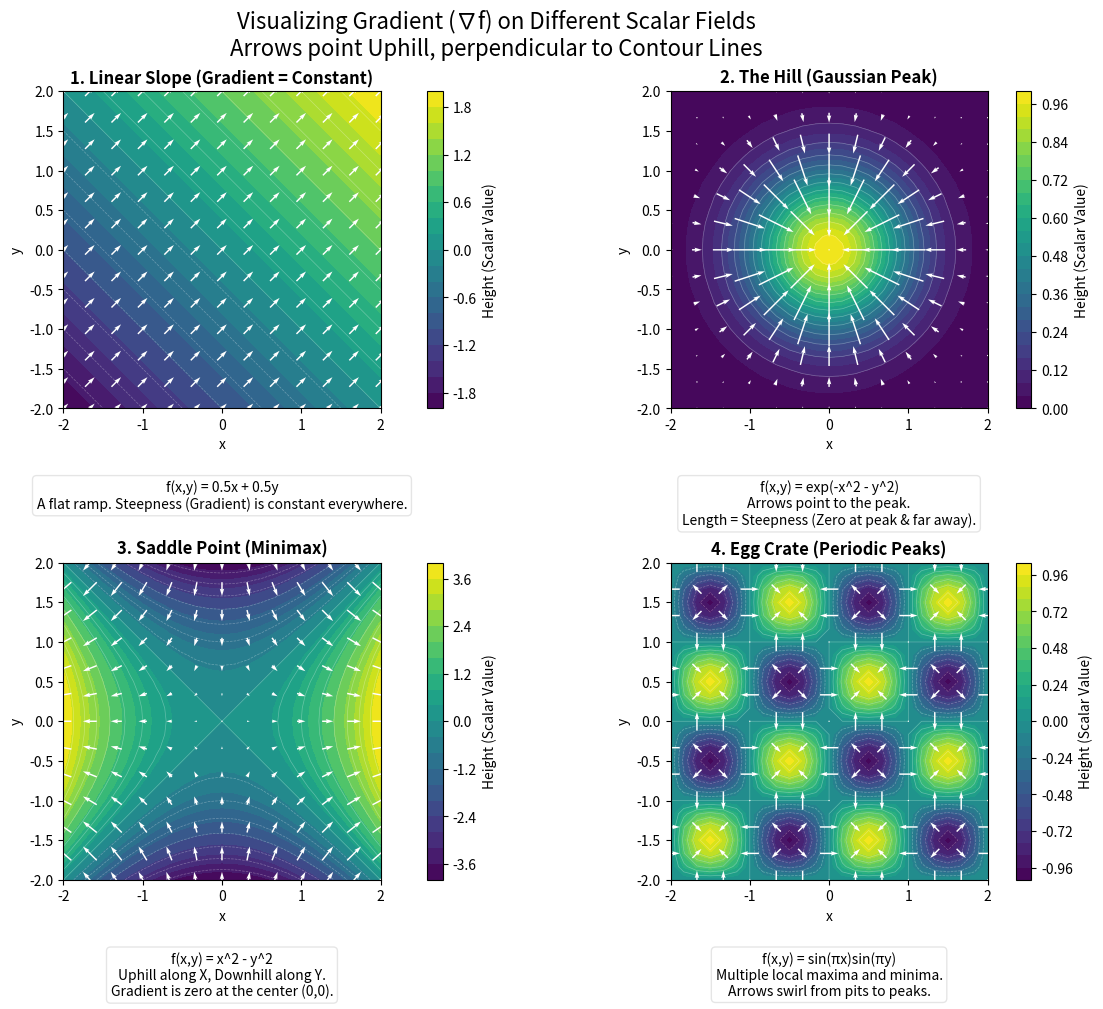

The script that saved this image:
import numpy as np
import matplotlib.pyplot as plt

def plot_gradient_gallery():
    # 1. 設定網格
    n = 25
    x = np.linspace(-2, 2, n)
    y = np.linspace(-2, 2, n)
    X, Y = np.meshgrid(x, y) # indexing='xy'
    
    # 計算間距
    dx = x[1] - x[0]
    dy = y[1] - y[0]

    # 設定畫布
    fig, axes = plt.subplots(2, 2, figsize=(12, 10), constrained_layout=True)
    axes = axes.flatten()

    # 定義四個場景
    # 這裡定義的是「純量場 Z (高度)」，我們稍後要算出它的梯度
    cases = [
        {
            "title": "1. Linear Slope (Gradient = Constant)",
            "func": lambda X, Y: 0.5 * X + 0.5 * Y,
            "desc": "f(x,y) = 0.5x + 0.5y\nA flat ramp. Steepness (Gradient) is constant everywhere."
        },
        {
            "title": "2. The Hill (Gaussian Peak)",
            "func": lambda X, Y: np.exp(-(X**2 + Y**2)),
            "desc": "f(x,y) = exp(-x^2 - y^2)\nArrows point to the peak.\nLength = Steepness (Zero at peak & far away)."
        },
        {
            "title": "3. Saddle Point (Minimax)",
            "func": lambda X, Y: X**2 - Y**2,
            "desc": "f(x,y) = x^2 - y^2\nUphill along X, Downhill along Y.\nGradient is zero at the center (0,0)."
        },
        {
            "title": "4. Egg Crate (Periodic Peaks)",
            "func": lambda X, Y: np.sin(np.pi*X) * np.sin(np.pi*Y),
            "desc": "f(x,y) = sin(πx)sin(πy)\nMultiple local maxima and minima.\nArrows swirl from pits to peaks."
        }
    ]

    for i, case in enumerate(cases):
        ax = axes[i]
        
        # 1. 取得純量場 Z (高度)
        Z = case["func"](X, Y)
        
        # 2. 計算梯度
        # np.gradient 回傳 (axis=0的微分, axis=1的微分)
        # 對於 meshgrid='xy'，axis=0 是 y方向 (rows)，axis=1 是 x方向 (cols)
        grad_y, grad_x = np.gradient(Z, dy, dx)
        
        # 3. 畫背景 (純量場的高度)
        # 使用 contourf 畫填色圖
        cp = ax.contourf(X, Y, Z, levels=25, cmap='viridis')
        fig.colorbar(cp, ax=ax, label='Height (Scalar Value)')
        
        # 疊加等高線 (Contour Lines)，讓垂直關係更明顯
        ax.contour(X, Y, Z, levels=15, colors='white', alpha=0.3, linewidths=0.5)

        # 4. 畫梯度向量 (箭頭)
        # 箭頭指向上坡
        step = 2
        ax.quiver(X[::step, ::step], Y[::step, ::step], 
                  grad_x[::step, ::step], grad_y[::step, ::step], 
                  color='white', pivot='mid', scale=None)
        
        ax.set_title(case["title"], fontsize=12, fontweight='bold')
        ax.set_xlabel('x')
        ax.set_ylabel('y')
        ax.text(0, -2.9, case["desc"], ha='center', va='top', fontsize=10, 
                bbox=dict(boxstyle="round", alpha=0.1, facecolor='white'))
        ax.set_aspect('equal')

    plt.suptitle("Visualizing Gradient (∇f) on Different Scalar Fields\nArrows point Uphill, perpendicular to Contour Lines", fontsize=16)
    plt.show()

if __name__ == "__main__":
    plot_gradient_gallery()
    